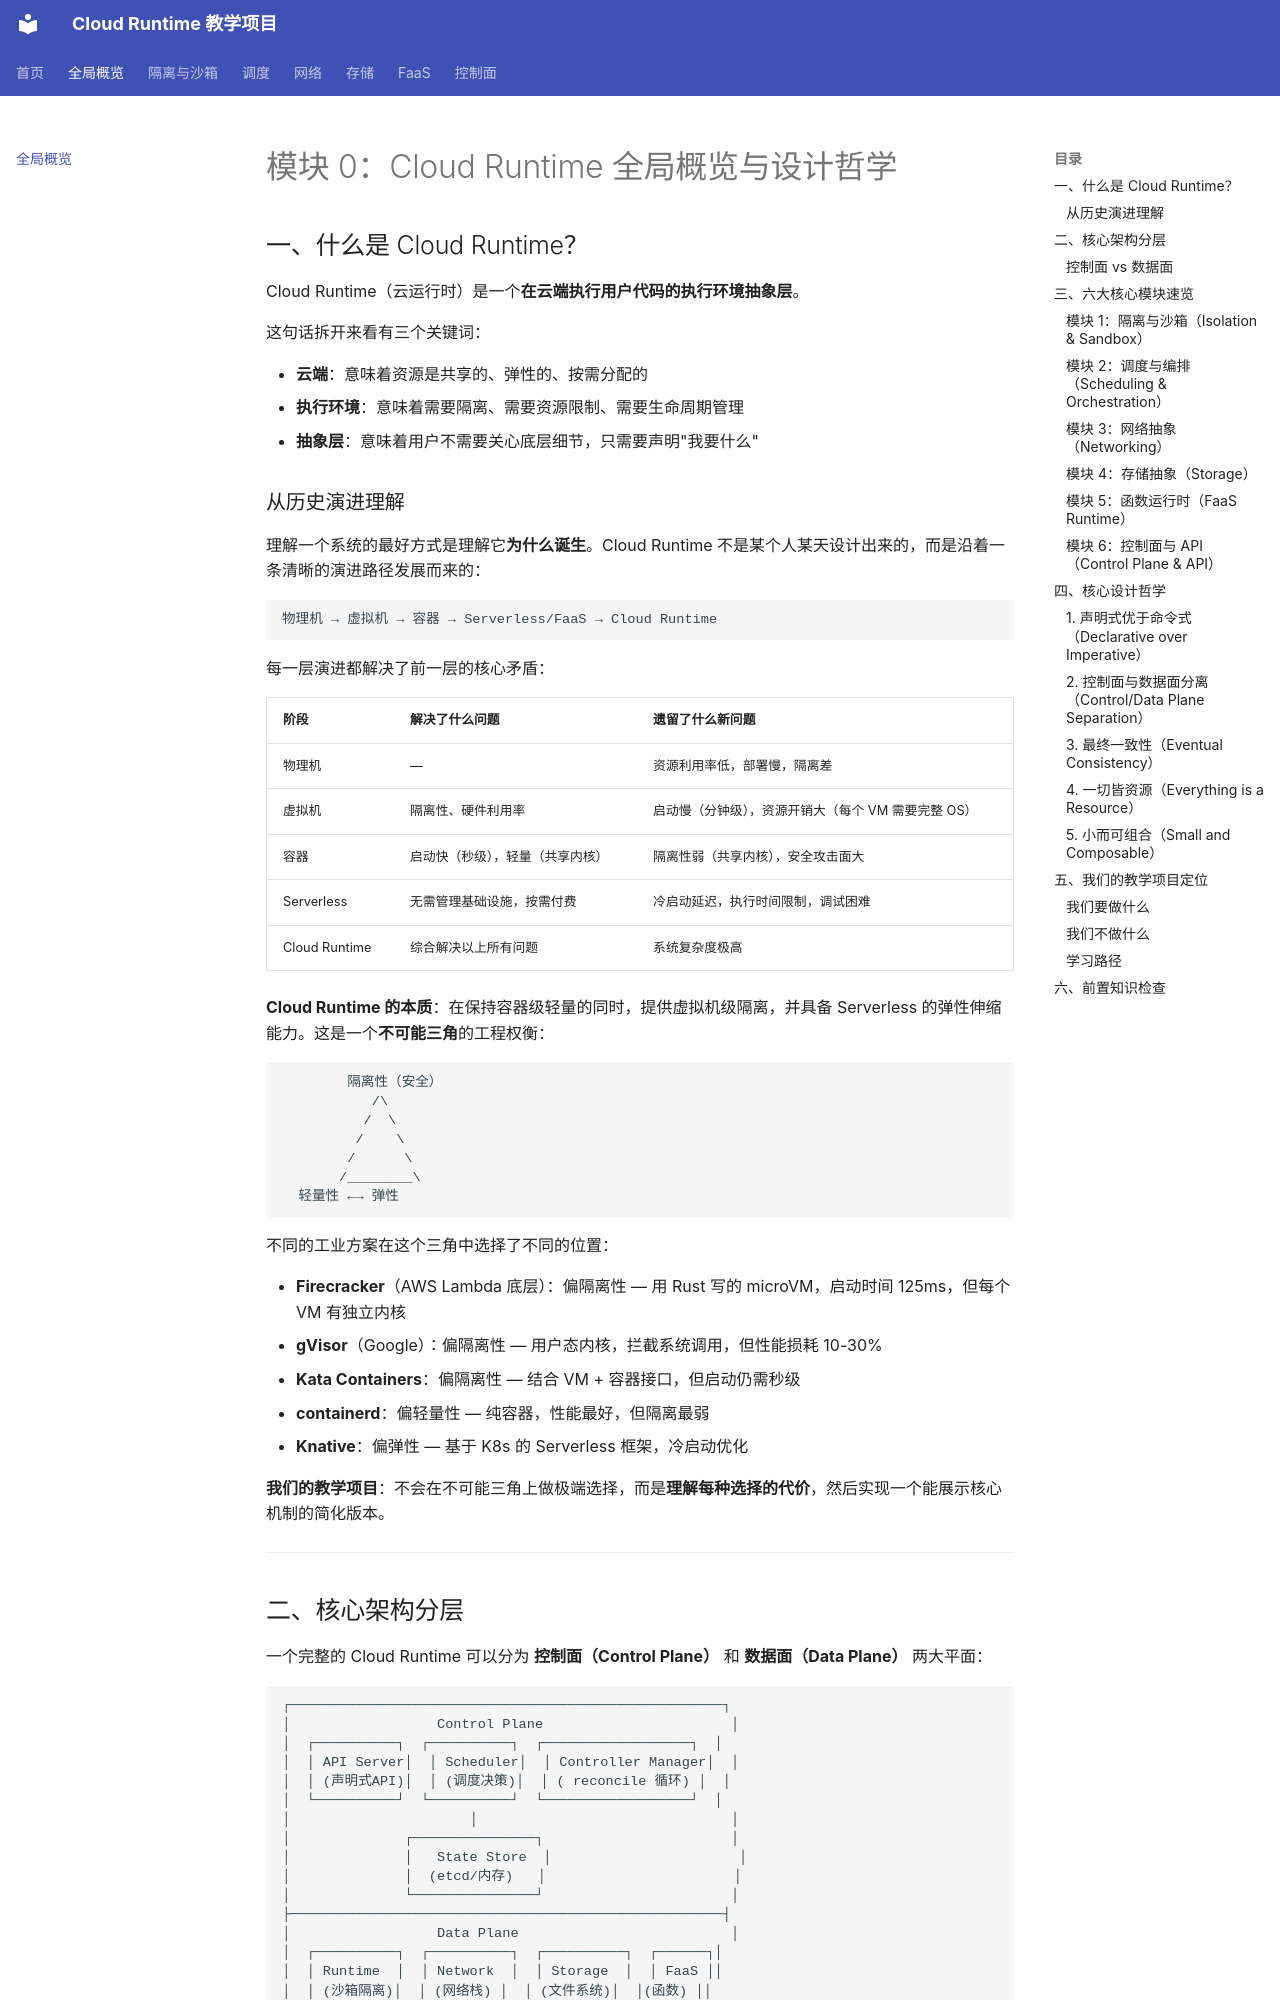

repository: wanglh39/cloudruntime · page: 00-overview/index.html · generator: mkdocs

# 模块 0：Cloud Runtime 全局概览与设计哲学

## 一、什么是 Cloud Runtime？

Cloud Runtime（云运行时）是一个**在云端执行用户代码的执行环境抽象层**。

这句话拆开来看有三个关键词：

- **云端**：意味着资源是共享的、弹性的、按需分配的
- **执行环境**：意味着需要隔离、需要资源限制、需要生命周期管理
- **抽象层**：意味着用户不需要关心底层细节，只需要声明"我要什么"

### 从历史演进理解

理解一个系统的最好方式是理解它**为什么诞生**。Cloud Runtime 不是某个人某天设计出来的，而是沿着一条清晰的演进路径发展而来的：

```
物理机 → 虚拟机 → 容器 → Serverless/FaaS → Cloud Runtime
```

每一层演进都解决了前一层的核心矛盾：

| 阶段 | 解决了什么问题 | 遗留了什么新问题 |
|------|---------------|-----------------|
| 物理机 | — | 资源利用率低，部署慢，隔离差 |
| 虚拟机 | 隔离性、硬件利用率 | 启动慢（分钟级），资源开销大（每个 VM 需要完整 OS） |
| 容器 | 启动快（秒级），轻量（共享内核） | 隔离性弱（共享内核），安全攻击面大 |
| Serverless | 无需管理基础设施，按需付费 | 冷启动延迟，执行时间限制，调试困难 |
| Cloud Runtime | 综合解决以上所有问题 | 系统复杂度极高 |

**Cloud Runtime 的本质**：在保持容器级轻量的同时，提供虚拟机级隔离，并具备 Serverless 的弹性伸缩能力。这是一个**不可能三角**的工程权衡：

```
        隔离性（安全）
           /\
          /  \
         /    \
        /      \
       /________\
  轻量性 ←→ 弹性
```

不同的工业方案在这个三角中选择了不同的位置：

- **Firecracker**（AWS Lambda 底层）：偏隔离性 — 用 Rust 写的 microVM，启动时间 125ms，但每个 VM 有独立内核
- **gVisor**（Google）：偏隔离性 — 用户态内核，拦截系统调用，但性能损耗 10-30%
- **Kata Containers**：偏隔离性 — 结合 VM + 容器接口，但启动仍需秒级
- **containerd**：偏轻量性 — 纯容器，性能最好，但隔离最弱
- **Knative**：偏弹性 — 基于 K8s 的 Serverless 框架，冷启动优化

**我们的教学项目**：不会在不可能三角上做极端选择，而是**理解每种选择的代价**，然后实现一个能展示核心机制的简化版本。

---
